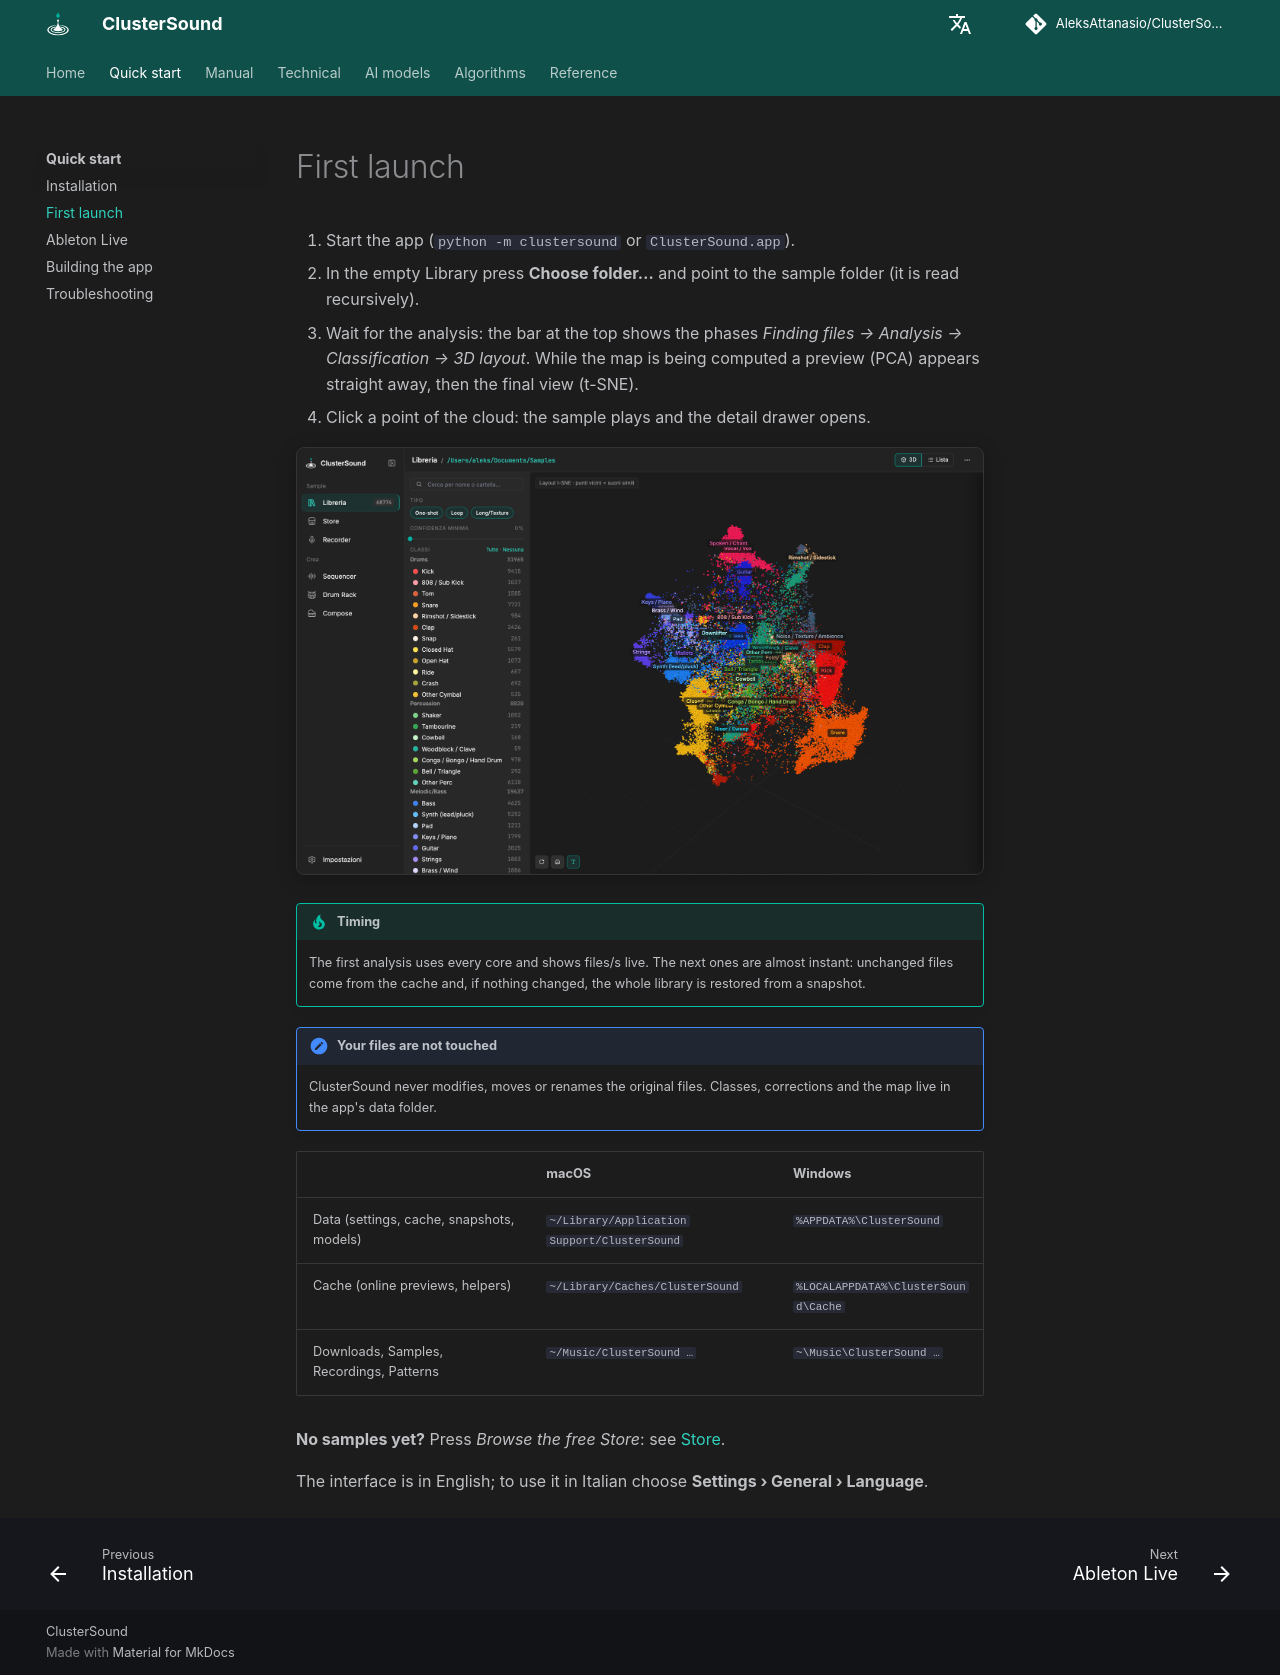

repository: AleksAttanasio/ClusterSound · page: guide/first-launch/index.html · generator: mkdocs

# First launch

1. Start the app (`python -m clustersound` or `ClusterSound.app`).
2. In the empty Library press **Choose folder…** and point to the sample folder (it is read recursively).
3. Wait for the analysis: the bar at the top shows the phases *Finding files → Analysis → Classification → 3D layout*.
   While the map is being computed a preview (PCA) appears straight away, then the final view (t-SNE).
4. Click a point of the cloud: the sample plays and the detail drawer opens.

![The library after the analysis](../assets/screenshots/library-3d.png){ .shot }

!!! tip "Timing"
    The first analysis uses every core and shows files/s live. The next ones are almost instant: unchanged files
    come from the cache and, if nothing changed, the whole library is restored from a snapshot.

!!! note "Your files are not touched"
    ClusterSound never modifies, moves or renames the original files. Classes, corrections and the map live in
    the app's data folder.

| | macOS | Windows |
|---|---|---|
| Data (settings, cache, snapshots, models) | `~/Library/Application Support/ClusterSound` | `%APPDATA%\ClusterSound` |
| Cache (online previews, helpers) | `~/Library/Caches/ClusterSound` | `%LOCALAPPDATA%\ClusterSound\Cache` |
| Downloads, Samples, Recordings, Patterns | `~/Music/ClusterSound …` | `~\Music\ClusterSound …` |

**No samples yet?** Press *Browse the free Store*: see [Store](../manual/store.md).

The interface is in English; to use it in Italian choose **Settings › General › Language**.
